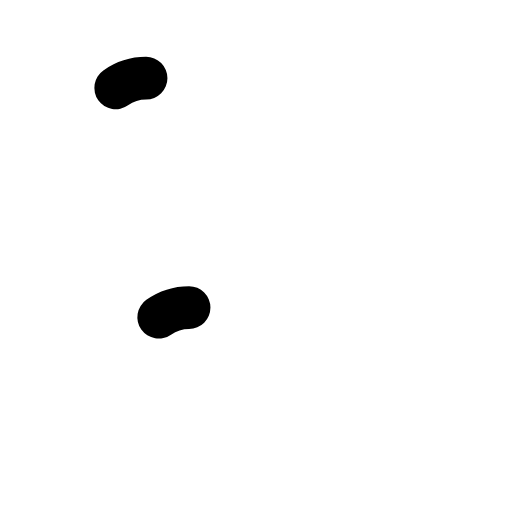
t = 0.00 s
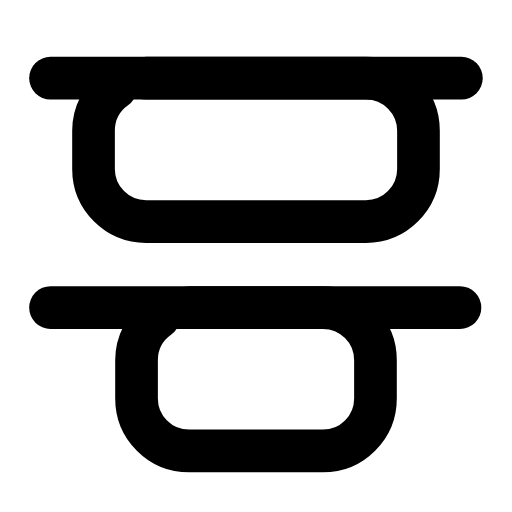
t = 0.28 s
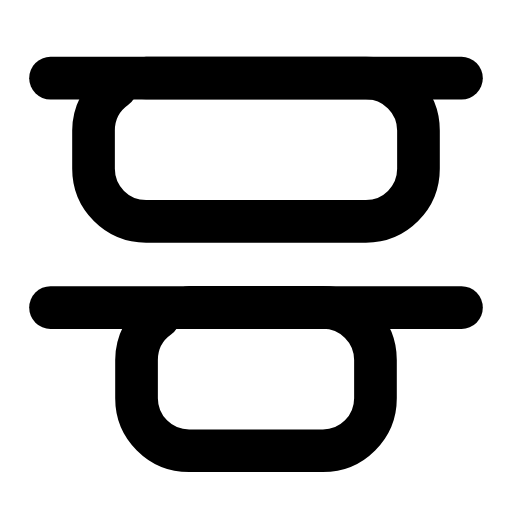
t = 0.57 s
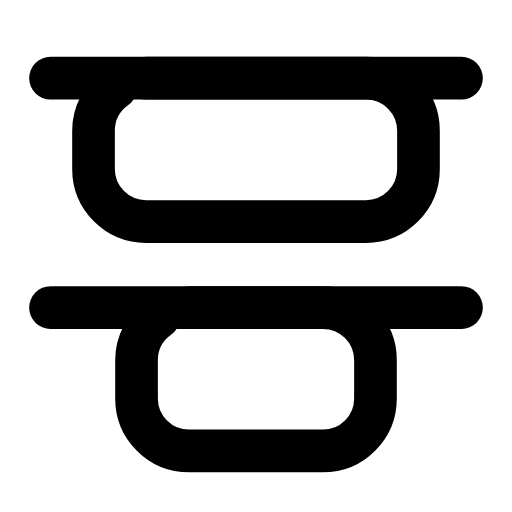
t = 0.85 s
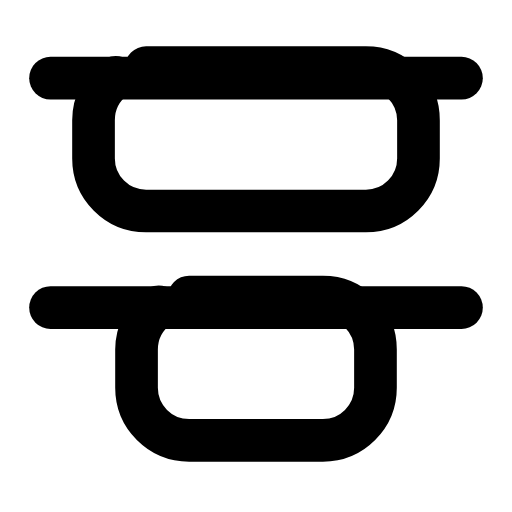
t = 1.13 s
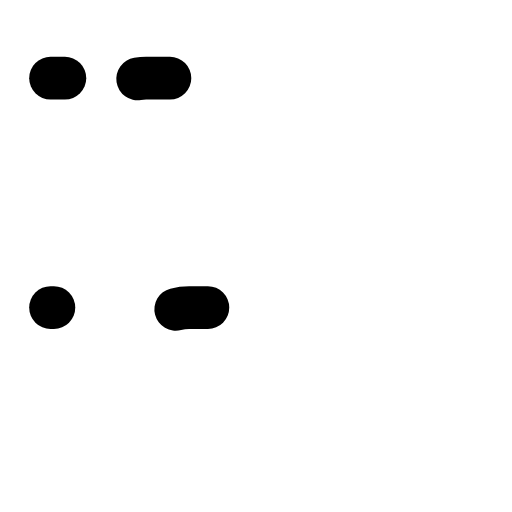
t = 1.42 s

The animated SVG that drew these frames (rendered in a browser with its animation timeline set to each time). Animation: 6 SMIL elements (animate=4,animateTransform=2); one cycle of 1.70 s, repeats indefinitely.

<svg xmlns="http://www.w3.org/2000/svg" width="24" height="24" viewBox="0 0 24 24" fill="none"><g transform="translate(-1.44 -1.486) scale(1.12)"><line stroke="currentColor" stroke-width="1.786" stroke-linecap="round" stroke-linejoin="round" fill="none" x1="3.4" x2="20.6" y1="4.6" y2="4.6" pathLength="1" stroke-dasharray="1"><animate attributeName="stroke-dashoffset" values="1;1;0;0;0;0;1;1;1" keyTimes="0;0;0.189;0.45;0.6;0.774;0.9;0.9;1" dur="1.7s" repeatCount="indefinite" calcMode="spline" keySplines="0.16 1 0.3 1;0.16 1 0.3 1;0.16 1 0.3 1;0.16 1 0.3 1;0.16 1 0.3 1;0.16 1 0.3 1;0.16 1 0.3 1;0.16 1 0.3 1"/></line><line stroke="currentColor" stroke-width="1.786" stroke-linecap="round" stroke-linejoin="round" fill="none" x1="3.4" x2="20.6" y1="14.2" y2="14.2" pathLength="1" stroke-dasharray="1"><animate attributeName="stroke-dashoffset" values="1;1;0;0;0;0;1;1;1" keyTimes="0;0.0315;0.2205;0.45;0.6;0.753;0.879;0.9;1" dur="1.7s" repeatCount="indefinite" calcMode="spline" keySplines="0.16 1 0.3 1;0.16 1 0.3 1;0.16 1 0.3 1;0.16 1 0.3 1;0.16 1 0.3 1;0.16 1 0.3 1;0.16 1 0.3 1;0.16 1 0.3 1"/></line><rect stroke="currentColor" stroke-width="1.786" stroke-linecap="round" stroke-linejoin="round" fill="none" x="5.2" y="4.6" width="13.6" height="6" rx="2.2" pathLength="1" stroke-dasharray="1"><animate attributeName="stroke-dashoffset" values="1;1;0;0;0;0;1;1;1" keyTimes="0;0.027;0.171;0.45;0.6;0.786;0.882;0.9;1" dur="1.7s" repeatCount="indefinite" calcMode="spline" keySplines="0.16 1 0.3 1;0.16 1 0.3 1;0.16 1 0.3 1;0.16 1 0.3 1;0.16 1 0.3 1;0.16 1 0.3 1;0.16 1 0.3 1;0.16 1 0.3 1"/><animateTransform attributeName="transform" type="translate" values="0 0;0 0;0 -0.7;0 0;0 0;0 0;0 0;0 -0.7;0 0;0 0;0 0" keyTimes="0;0.225;0.2925;0.36;0.45;0.6;0.66;0.705;0.75;0.9;1" dur="1.7s" repeatCount="indefinite" calcMode="spline" keySplines="0.16 1 0.3 1;0.16 1 0.3 1;0.16 1 0.3 1;0.16 1 0.3 1;0.16 1 0.3 1;0.16 1 0.3 1;0.16 1 0.3 1;0.16 1 0.3 1;0.16 1 0.3 1;0.16 1 0.3 1"/></rect><rect stroke="currentColor" stroke-width="1.786" stroke-linecap="round" stroke-linejoin="round" fill="none" x="7" y="14.2" width="10" height="6" rx="2.2" pathLength="1" stroke-dasharray="1"><animate attributeName="stroke-dashoffset" values="1;1;0;0;0;0;1;1;1" keyTimes="0;0.027;0.171;0.45;0.6;0.786;0.882;0.9;1" dur="1.7s" repeatCount="indefinite" calcMode="spline" keySplines="0.16 1 0.3 1;0.16 1 0.3 1;0.16 1 0.3 1;0.16 1 0.3 1;0.16 1 0.3 1;0.16 1 0.3 1;0.16 1 0.3 1;0.16 1 0.3 1"/><animateTransform attributeName="transform" type="translate" values="0 0;0 0;0 -0.7;0 0;0 0;0 0;0 0;0 -0.7;0 0;0 0;0 0" keyTimes="0;0.225;0.2925;0.36;0.45;0.6;0.66;0.705;0.75;0.9;1" dur="1.7s" repeatCount="indefinite" calcMode="spline" keySplines="0.16 1 0.3 1;0.16 1 0.3 1;0.16 1 0.3 1;0.16 1 0.3 1;0.16 1 0.3 1;0.16 1 0.3 1;0.16 1 0.3 1;0.16 1 0.3 1;0.16 1 0.3 1;0.16 1 0.3 1"/></rect></g></svg>
